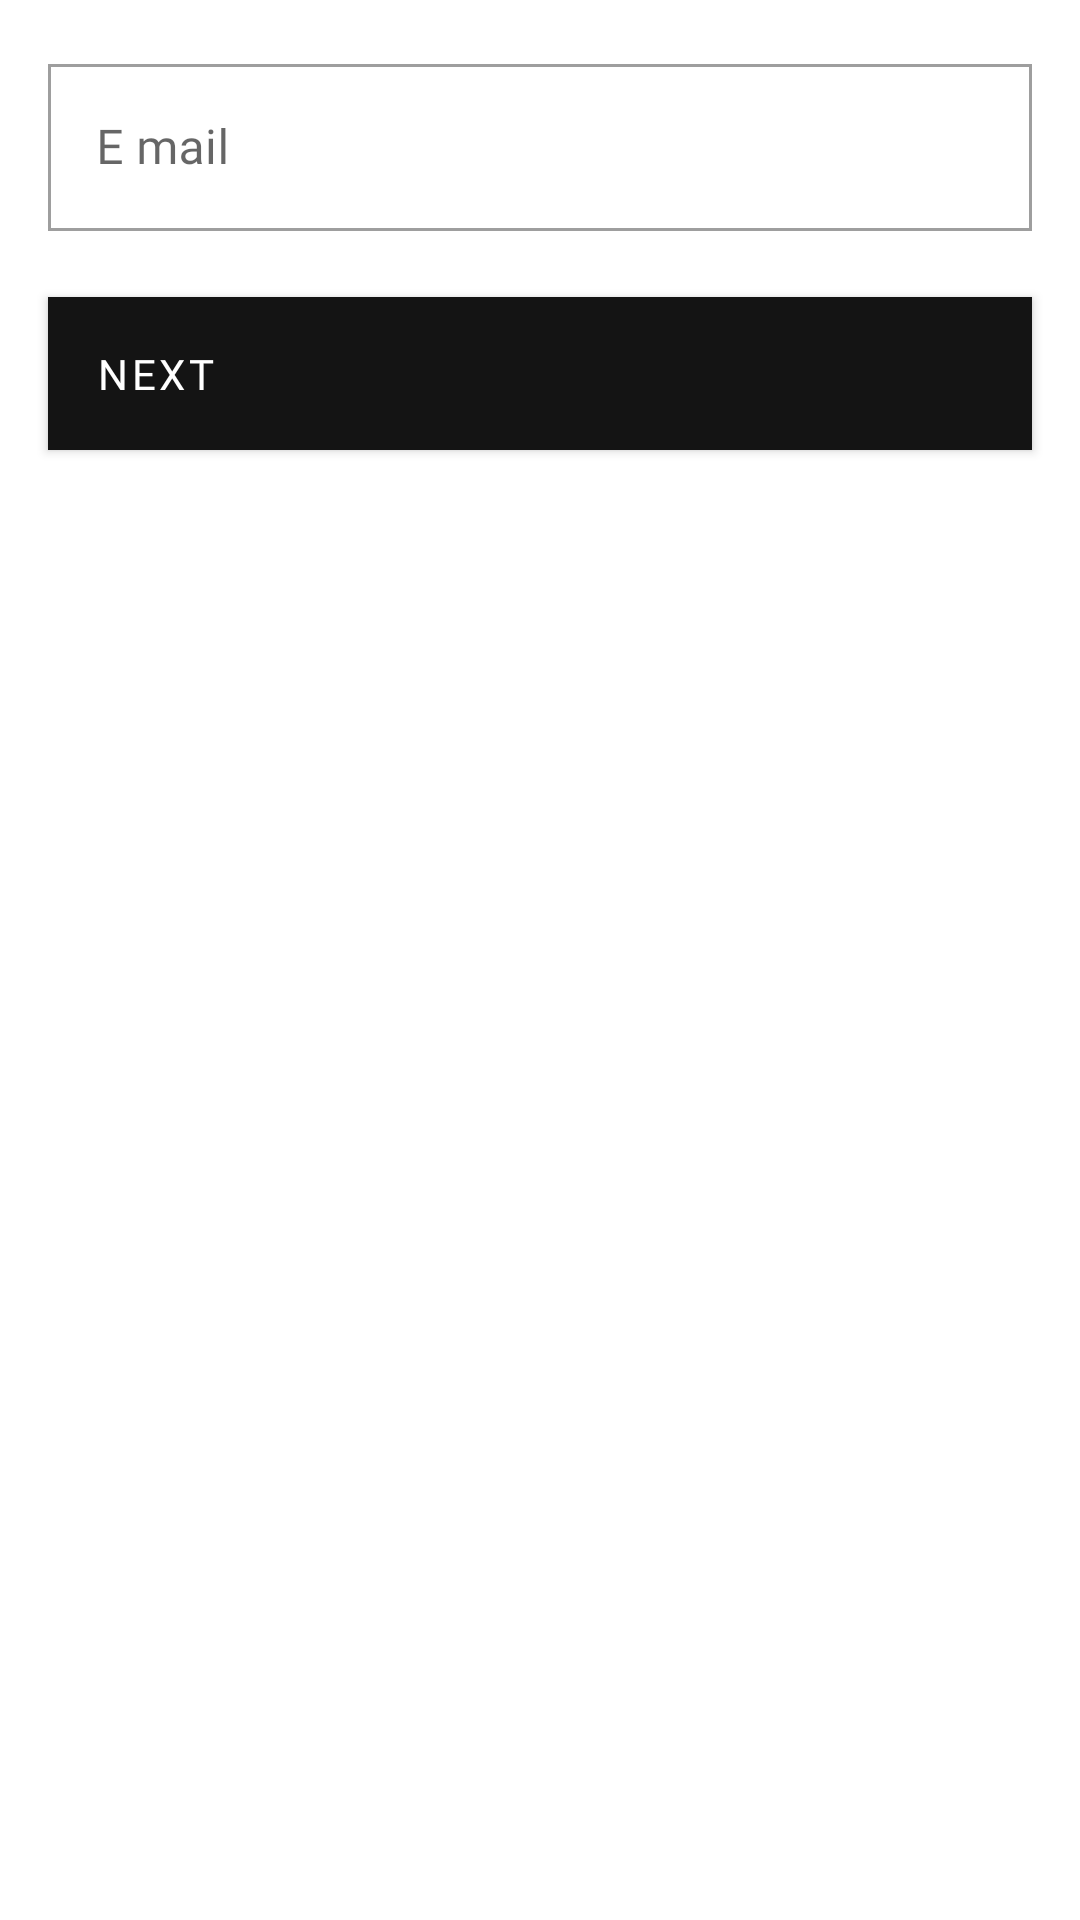

Write the Android layout XML for this screen, with the resource values it uses.
<!-- AndroidManifest.xml: application theme Theme.ShoeStore -->
<!-- res/layout/fragment_email.xml -->
<?xml version="1.0" encoding="utf-8"?>
<androidx.constraintlayout.widget.ConstraintLayout xmlns:android="http://schemas.android.com/apk/res/android"
    xmlns:app="http://schemas.android.com/apk/res-auto"
    xmlns:tools="http://schemas.android.com/tools"
    android:layout_width="match_parent"
    android:layout_height="match_parent"
    tools:context=".ui.signup.EmailFragment">

    <com.google.android.material.textfield.TextInputLayout
        android:id="@+id/field_email"
        android:layout_width="match_parent"
        android:layout_height="wrap_content"
        android:layout_marginStart="16dp"
        android:layout_marginTop="16dp"
        android:layout_marginEnd="16dp"
        android:hint="@string/email"
        app:layout_constraintEnd_toEndOf="parent"
        app:layout_constraintStart_toStartOf="parent"
        app:layout_constraintTop_toTopOf="parent">

        <com.google.android.material.textfield.TextInputEditText
            android:layout_width="match_parent"
            android:layout_height="wrap_content" />

    </com.google.android.material.textfield.TextInputLayout>

    <com.google.android.material.button.MaterialButton
        android:id="@+id/button_next"
        style="@style/TextAppearance.App.ButtonsAccount"
        android:layout_width="match_parent"
        android:layout_height="wrap_content"
        android:layout_marginStart="16dp"
        android:layout_marginTop="16dp"
        android:layout_marginEnd="16dp"
        android:padding="@dimen/button_padding"
        android:text="@string/next"
        android:textColor="?attr/colorOnSecondary"
        app:layout_constraintEnd_toEndOf="parent"
        app:layout_constraintStart_toStartOf="parent"
        app:layout_constraintTop_toBottomOf="@+id/field_email" />

</androidx.constraintlayout.widget.ConstraintLayout>
<!-- resources referenced by this layout -->
<resources>
  <dimen name="button_padding">16dp</dimen>
  <string name="email">E mail</string>
  <string name="next">Next</string>
  <color name="primaryColor">#141414</color>
  <color name="primaryDarkColor">#000000</color>
  <color name="white">#ffffff</color>
  <color name="secondaryColor">#000000</color>
  <color name="secondaryDarkColor">#000000</color>
  <color name="secondaryTextColor">#ffffff</color>
  <style name="TextAppearance.MdcTypographyStyles.Headline4" parent="TextAppearance.MaterialComponents.Headline4">
          <item name="fontFamily">@font/roboto_condensed</item>
          <item name="android:fontFamily">@font/roboto_condensed</item>
          <item name="android:textSize">34sp</item>
      </style>
  <style name="TextAppearance.MdcTypographyStyles.Headline5" parent="TextAppearance.MaterialComponents.Headline5">
          <item name="fontFamily">@font/roboto_condensed</item>
          <item name="android:fontFamily">@font/roboto_condensed</item>
          <item name="android:textSize">24sp</item>
      </style>
  <style name="TextAppearance.MdcTypographyStyles.Headline6" parent="TextAppearance.MaterialComponents.Headline6">
          <item name="fontFamily">@font/roboto_condensed</item>
          <item name="android:fontFamily">@font/roboto_condensed</item>
          <item name="android:textSize">20sp</item>
      </style>
  <style name="TextAppearance.MdcTypographyStyles.Subtitle1" parent="TextAppearance.MaterialComponents.Subtitle1">
          <item name="fontFamily">@font/roboto_condensed</item>
          <item name="android:fontFamily">@font/roboto_condensed</item>
          <item name="android:textSize">16sp</item>
      </style>
  <style name="TextAppearance.MdcTypographyStyles.Subtitle2" parent="TextAppearance.MaterialComponents.Subtitle2">
          <item name="fontFamily">@font/roboto_condensed</item>
          <item name="android:fontFamily">@font/roboto_condensed</item>
          <item name="android:textSize">14sp</item>
      </style>
  <style name="TextAppearance.MdcTypographyStyles.Body1" parent="TextAppearance.MaterialComponents.Body1">
          <item name="fontFamily">@font/roboto</item>
          <item name="android:fontFamily">@font/roboto</item>
          <item name="android:textSize">16sp</item>
      </style>
  <style name="TextAppearance.MdcTypographyStyles.Body2" parent="TextAppearance.MaterialComponents.Body2">
          <item name="fontFamily">@font/roboto</item>
          <item name="android:fontFamily">@font/roboto</item>
          <item name="android:textSize">14sp</item>
      </style>
  <style name="TextAppearance.MdcTypographyStyles.Button" parent="TextAppearance.MaterialComponents.Button">
          <item name="fontFamily">@font/roboto</item>
          <item name="android:fontFamily">@font/roboto</item>
          <item name="android:textSize">14sp</item>
      </style>
  <style name="TextAppearance.MdcTypographyStyles.Caption" parent="TextAppearance.MaterialComponents.Caption">
          <item name="fontFamily">@font/roboto</item>
          <item name="android:fontFamily">@font/roboto</item>
          <item name="android:textSize">12sp</item>
      </style>
  <style name="TextAppearance.MdcTypographyStyles.Overline" parent="TextAppearance.MaterialComponents.Overline">
          <item name="fontFamily">@font/roboto</item>
          <item name="android:fontFamily">@font/roboto</item>
          <item name="android:textSize">10sp</item>
      </style>
  <style name="OutlinedRoundedBox" parent="Widget.MaterialComponents.TextInputLayout.OutlinedBox">
          <item name="shapeAppearanceOverlay">
              @style/ShapeAppearanceOverlay.MyApp.TextInputLayout.Rounded
          </item>
      </style>
  <style name="ShapeAppearanceOverlay.MyApp.TextInputLayout.Rounded" parent="">
          <item name="cornerFamily">rounded</item>
          <item name="cornerSize">0dp</item>
          <item name="strokeWidth">2dp</item>
      </style>
</resources>
